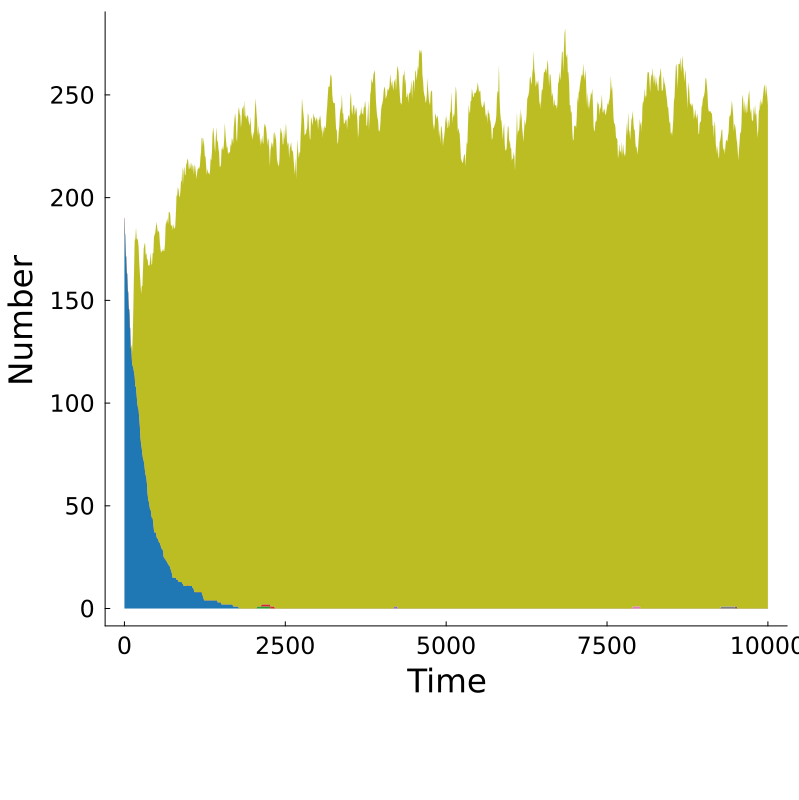

Values plotted in this chart, from the file beside it:
Time, MKAKLLVLLCAFTATDADTICIGYHANNSTDTVDTVLEKN…, MKACLLVLLCAFWATDADTICIGYHANNSTDTVDTVLEFN…, MKAKLLVLLIAYTATDADMICIGYHANNSTDTVDTVLEKN…, RKAKLLVLLGAFTATDADTICIGYHANNSFKTVDTVLEKN…, MKAKLLVLLCAFTATCADTICIGYHANNSTDTVDTVLEKN…, DKMKLLDCLHAFNAPDPDTRCIGNHANNSTDTVFTVLEDN…, WKAKTLDLLCAFTATPADTICEGYHANNSTDTVDTVLEKN…, DKMKRLSCLGAFNAPDADTICIGYHANNSTDTVFTVLEDN…, Other, Total
0.0, 190, 0, 0, 0, 0, 0, 0, 0, 0, 190
10.0, 181, 0, 0, 0, 0, 0, 0, 0, 0, 181
20.0, 174, 0, 0, 0, 0, 0, 0, 0, 0, 174
30.0, 168, 0, 0, 0, 0, 0, 0, 0, 0, 168
40.0, 163, 0, 0, 0, 0, 0, 0, 0, 0, 163
50.0, 158, 0, 0, 0, 0, 0, 0, 0, 0, 158
60.0, 151, 0, 0, 0, 0, 0, 0, 0, 0, 151
70.0, 146, 0, 0, 0, 0, 0, 0, 0, 0, 146
80.0, 143, 0, 0, 0, 0, 0, 0, 0, 0, 143
90.0, 133, 0, 0, 0, 0, 0, 0, 0, 0, 133
100.0, 127, 0, 0, 0, 0, 0, 0, 0, 1, 128
110.0, 125, 0, 0, 0, 0, 0, 0, 0, 3, 128
120.0, 119, 0, 0, 0, 0, 0, 0, 0, 6, 125
130.0, 118, 0, 0, 0, 0, 0, 0, 0, 15, 133
140.0, 117, 0, 0, 0, 0, 0, 0, 0, 31, 148
150.0, 115, 0, 0, 0, 0, 0, 0, 0, 50, 165
160.0, 113, 0, 0, 0, 0, 0, 0, 0, 66, 179
170.0, 108, 0, 0, 0, 0, 0, 0, 0, 72, 180
180.0, 108, 0, 0, 0, 0, 0, 0, 0, 77, 185
190.0, 104, 0, 0, 0, 0, 0, 0, 0, 76, 180
200.0, 100, 0, 0, 0, 0, 0, 0, 0, 80, 180
210.0, 98, 0, 0, 0, 0, 0, 0, 0, 81, 179
220.0, 97, 0, 0, 0, 0, 0, 0, 0, 79, 176
230.0, 93, 0, 0, 0, 0, 0, 0, 0, 75, 168
240.0, 89, 0, 0, 0, 0, 0, 0, 0, 74, 163
250.0, 83, 0, 0, 0, 0, 0, 0, 0, 75, 158
260.0, 80, 0, 0, 0, 0, 0, 0, 0, 73, 153
270.0, 78, 0, 0, 0, 0, 0, 0, 0, 79, 157
280.0, 75, 0, 0, 0, 0, 0, 0, 0, 82, 157
290.0, 73, 0, 0, 0, 0, 0, 0, 0, 93, 166
300.0, 72, 0, 0, 0, 0, 0, 0, 0, 103, 175
310.0, 70, 0, 0, 0, 0, 0, 0, 0, 107, 177
320.0, 67, 0, 0, 0, 0, 0, 0, 0, 111, 178
330.0, 65, 0, 0, 0, 0, 0, 0, 0, 107, 172
340.0, 64, 0, 0, 0, 0, 0, 0, 0, 109, 173
350.0, 61, 0, 0, 0, 0, 0, 0, 0, 109, 170
360.0, 56, 0, 0, 0, 0, 0, 0, 0, 114, 170
370.0, 53, 0, 0, 0, 0, 0, 0, 0, 114, 167
380.0, 52, 0, 0, 0, 0, 0, 0, 0, 115, 167
390.0, 50, 0, 0, 0, 0, 0, 0, 0, 117, 167
400.0, 48, 0, 0, 0, 0, 0, 0, 0, 122, 170
410.0, 48, 0, 0, 0, 0, 0, 0, 0, 125, 173
420.0, 45, 0, 0, 0, 0, 0, 0, 0, 122, 167
430.0, 44, 0, 0, 0, 0, 0, 0, 0, 124, 168
440.0, 44, 0, 0, 0, 0, 0, 0, 0, 129, 173
450.0, 41, 0, 0, 0, 0, 0, 0, 0, 132, 173
460.0, 38, 0, 0, 0, 0, 0, 0, 0, 143, 181
470.0, 37, 0, 0, 0, 0, 0, 0, 0, 145, 182
480.0, 37, 0, 0, 0, 0, 0, 0, 0, 146, 183
490.0, 37, 0, 0, 0, 0, 0, 0, 0, 149, 186
500.0, 35, 0, 0, 0, 0, 0, 0, 0, 153, 188
510.0, 34, 0, 0, 0, 0, 0, 0, 0, 151, 185
520.0, 34, 0, 0, 0, 0, 0, 0, 0, 149, 183
530.0, 33, 0, 0, 0, 0, 0, 0, 0, 151, 184
540.0, 32, 0, 0, 0, 0, 0, 0, 0, 151, 183
550.0, 32, 0, 0, 0, 0, 0, 0, 0, 146, 178
560.0, 31, 0, 0, 0, 0, 0, 0, 0, 144, 175
570.0, 30, 0, 0, 0, 0, 0, 0, 0, 143, 173
580.0, 29, 0, 0, 0, 0, 0, 0, 0, 145, 174
590.0, 29, 0, 0, 0, 0, 0, 0, 0, 145, 174
... 941 more rows
